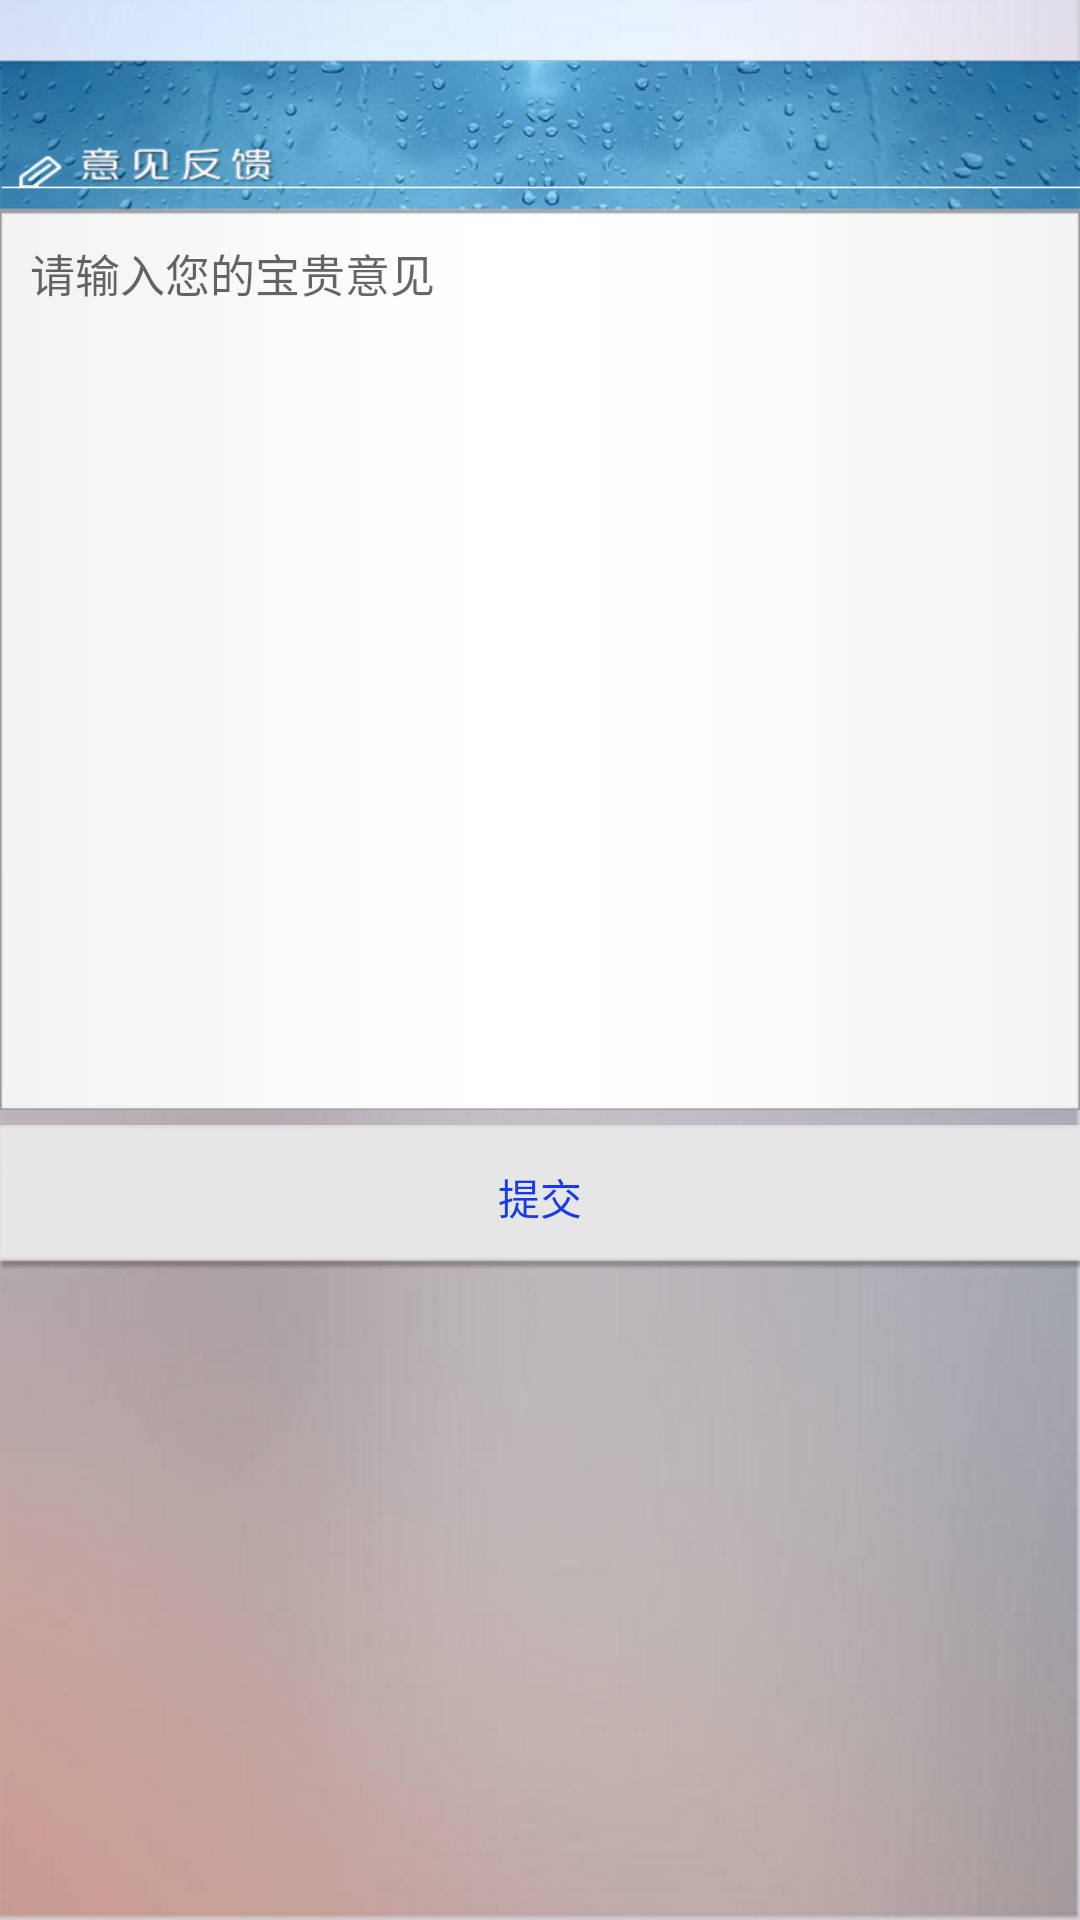

Layout XML and referenced resources for this Android screen:
<!-- AndroidManifest.xml: application theme NoActionBar -->
<!-- res/layout/activity_feedback.xml -->
<?xml version="1.0" encoding="utf-8"?>
<LinearLayout xmlns:android="http://schemas.android.com/apk/res/android"
    android:orientation="vertical"
    android:background="@mipmap/backguandd"
    android:layout_width="match_parent"
    android:layout_height="match_parent">

    <ImageView
        android:layout_gravity="center_horizontal"
        android:layout_marginTop="20dp"
        android:background="@mipmap/yijianfankui"
        android:layout_width="wrap_content"
        android:layout_height="50dp" />
    <EditText
        android:id="@+id/feedback_et"
        android:background="@mipmap/backbeijing"
        android:layout_gravity="center_horizontal"
        android:layout_width="wrap_content"
        android:gravity="top"
        android:textSize="15dp"
        android:padding="10dp"
        android:hint="请输入您的宝贵意见"
        android:layout_height="300dp" />
    <Button
        android:id="@+id/feedback_btn"
        android:layout_gravity="center_horizontal"
        android:text="提交"
        android:textColor="#183bea"
        android:layout_marginTop="5dp"
        android:background="@mipmap/kuangfabiao"
        android:layout_width="wrap_content"
        android:layout_height="wrap_content" />
</LinearLayout>
<!-- resources referenced by this layout -->
<resources>
  <!-- mipmap backbeijing: png bitmap (mipmap-hdpi, 5231 bytes) -->
  <!-- mipmap backguandd: png bitmap (mipmap-hdpi, 218737 bytes) -->
  <!-- mipmap kuangfabiao: png bitmap (mipmap-hdpi, 3096 bytes) -->
  <!-- mipmap yijianfankui: png bitmap (mipmap-hdpi, 91060 bytes) -->
  <style name="NoActionBar" parent="Theme.AppCompat.Light.NoActionBar">
          <item name="colorPrimaryDark">@color/colorPrimaryDark</item>
      </style>
  <color name="colorPrimaryDark">#303F9F</color>
</resources>
